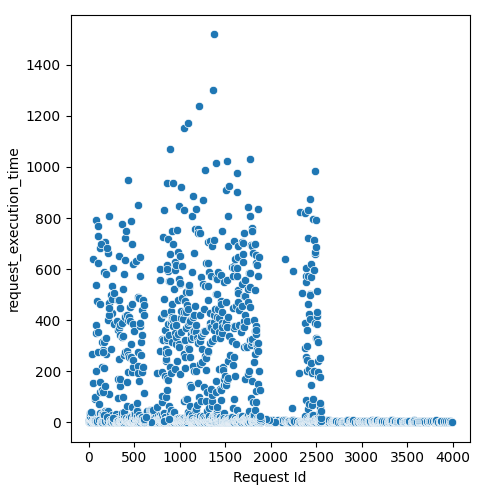

Values plotted in this chart, from the file beside it:
Request Id, request_execution_time
1, 3.319
0, 3.568
11, 0.8591
5, 4.39
7, 3.846
2, 2.208
10, 2.095
4, 5.215
9, 4.839
6, 4.195
3, 7.049
23, 4.603
8, 2.325
31, 4.387
12, 5.515
35, 4.146
42, 2.736
47, 0.7327
41, 3.988
48, 1.077
52, 0.5222
14, 4.637
46, 2.584
44, 3.727
15, 1.848
19, 2.134
66, 0.8229
62, 1.997
55, 4.503
72, 3.299
32, 3.421
70, 4.803
80, 0.8505
84, 0.1257
30, 6.874
20, 10.87
88, 1.566
85, 2.928
17, 16.16
43, 0.3076
78, 7.602
81, 6.868
91, 1.359
29, 13.4
28, 15.39
50, 0.3099
26, 15.91
89, 6.233
103, 0.1343
24, 17.22
38, 9.965
21, 17.76
92, 3.52
96, 2.695
37, 13.61
22, 18.61
25, 18.53
53, 2.948
99, 3.226
34, 16.72
... 2,317 more rows
